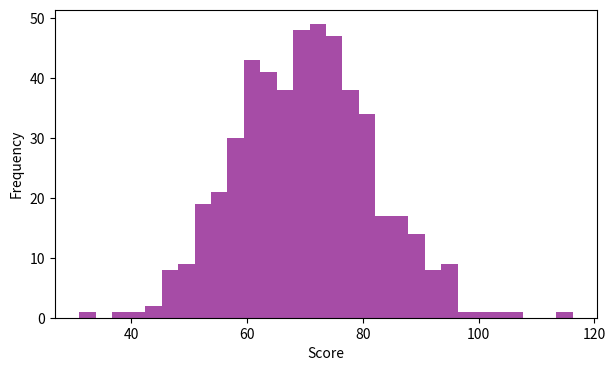

Write Python code to recreate this figure.
import matplotlib.pyplot as plt 
import numpy as np 


def section1():
    # line chart
    x = [1,2,3,4,5]
    y = [2,4,6,8,10]
    
    plt.figure(figsize=(7,4))
    plt.plot(x,y)
    
    plt.title("First Line Plot")
    plt.xlabel("X values")
    plt.ylabel("Y values")
    plt.show() 

def section2():
    # styled line chart
    x = np.arange(0,6)
    y = x**2    

    plt.figure(figsize=(7,4))
    plt.plot(x,y, color="red", linestyle="--", marker="o", markersize=8, markerfacecolor="blue")
    
    plt.title("Styled Line Plot")
    plt.xlabel("X values")
    plt.ylabel("Y values")
    plt.grid(True)
    plt.show() 

def section3():
    # multiple line chart
    x = np.linspace(0,2 * np.pi , 200)
    y1 = np.sin(x)
    y2 = np.cos(x)

    plt.figure(figsize=(8,4))
    plt.plot(x, y1, label="sin(x)")
    plt.plot(x, y2, label="cos(x)")
    plt.title("Sine and Cosine Waves")
    plt.xlabel("x")
    plt.ylabel("values")
    plt.legend() 
    plt.grid(True)
    plt.show()

def section4():
    # scatter plot
    np.random.seed(42)    
    x = np.random.normal(50, 10, 100)
    y = x * 2 + np.random.normal(0, 10, 100)

    plt.figure(figsize=(7,4))
    plt.scatter(x,y, color="green", alpha=0.8)
    plt.title("Scatter Plot")
    plt.xlabel("Feature X")
    plt.ylabel("Feature Y")
    plt.grid(True)
    plt.show()

def section5():
    # bar chart 
    categories = ['A', 'B', 'C', 'D', 'E']
    values = [10, 15, 7, 12, 20]

    plt.figure(figsize=(7,4))
    plt.bar(categories, values)
    plt.title("Bar Chart")
    plt.xlabel("Categories")
    plt.ylabel("Values")
    plt.show()

def section6():
    # histogram 
    np.random.seed(42)
    data = np.random.normal(70, 12, 500) 

    plt.figure(figsize=(7,4))
    plt.hist(data, bins=30, color="purple", alpha=0.7)
    plt.xlabel("Score")
    plt.ylabel("Frequency")
    plt.show()




if __name__ == "__main__":
    #section1()    
    #section2()
    #section3()
    #section4()
    #section5()
    section6()
